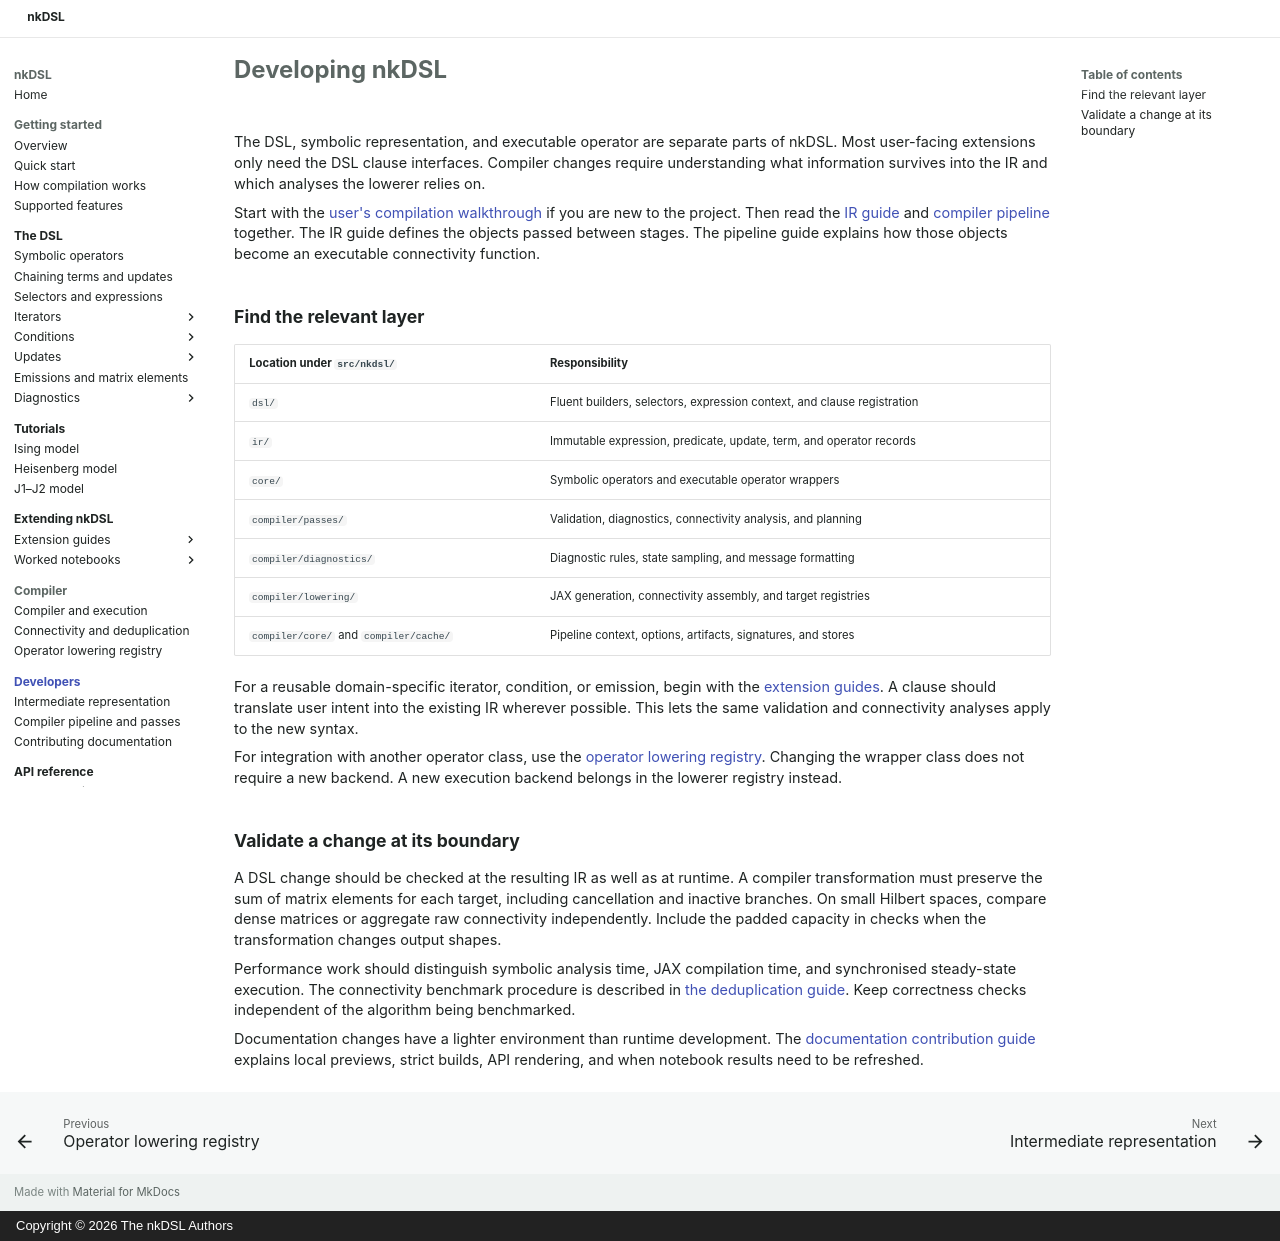

repository: waleed-sh/nkDSL · page: developers/index.html · generator: mkdocs · copyright: Copyright © 2026 The nkDSL Authors

# Developing nkDSL

The DSL, symbolic representation, and executable operator are separate parts
of nkDSL. Most user-facing extensions only need the DSL clause interfaces.
Compiler changes require understanding what information survives into the IR
and which analyses the lowerer relies on.

Start with the [user's compilation walkthrough](../getting_started/compilation.md)
if you are new to the project. Then read the
[IR guide](ir.md) and [compiler pipeline](compiler.md) together. The IR guide
defines the objects passed between stages. The pipeline guide explains how
those objects become an executable connectivity function.

## Find the relevant layer

| Location under `src/nkdsl/` | Responsibility |
| --- | --- |
| `dsl/` | Fluent builders, selectors, expression context, and clause registration |
| `ir/` | Immutable expression, predicate, update, term, and operator records |
| `core/` | Symbolic operators and executable operator wrappers |
| `compiler/passes/` | Validation, diagnostics, connectivity analysis, and planning |
| `compiler/diagnostics/` | Diagnostic rules, state sampling, and message formatting |
| `compiler/lowering/` | JAX generation, connectivity assembly, and target registries |
| `compiler/core/` and `compiler/cache/` | Pipeline context, options, artifacts, signatures, and stores |

For a reusable domain-specific iterator, condition, or emission, begin with
the [extension guides](../guides/extending_dsl/index.md). A clause should
translate user intent into the existing IR wherever possible. This lets the
same validation and connectivity analyses apply to the new syntax.

For integration with another operator class, use the
[operator lowering registry](../compiler_operator_lowering_registry.md).
Changing the wrapper class does not require a new backend. A new execution
backend belongs in the lowerer registry instead.

## Validate a change at its boundary

A DSL change should be checked at the resulting IR as well as at runtime.
A compiler transformation must preserve the sum of matrix elements for each
target, including cancellation and inactive branches. On small Hilbert spaces,
compare dense matrices or aggregate raw connectivity independently. Include
the padded capacity in checks when the transformation changes output shapes.

Performance work should distinguish symbolic analysis time, JAX compilation
time, and synchronised steady-state execution. The connectivity benchmark
procedure is described in [the deduplication guide](../compiler_connectivity.md).
Keep correctness checks independent of the algorithm being benchmarked.

Documentation changes have a lighter environment than runtime development.
The [documentation contribution guide](../contributing/documentation.md)
explains local previews, strict builds, API rendering, and when notebook
results need to be refreshed.
